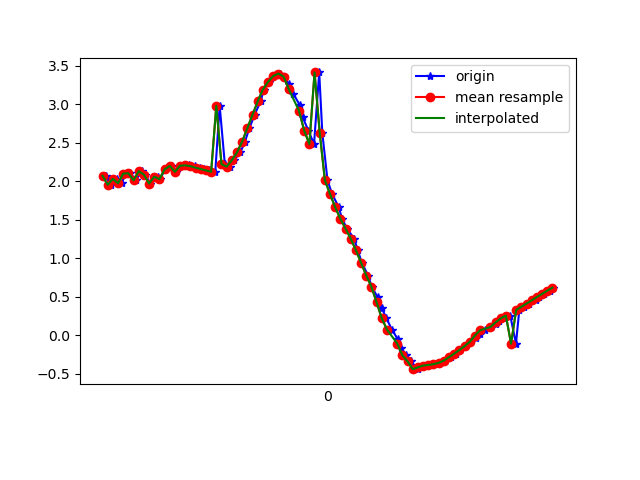

Data behind this chart, as committed beside it:
1617762006701, 457643343422844, 2.0759187, -1.8002145, 9.406902
1617762006712, 457643362653614, 2.07, -1.785, 9.411
1617762006732, 457643381884384, 1.957, -1.811, 9.43
1617762006754, 457643401115154, 2.032, -1.796, 9.417
1617762006774, 457643420345924, 1.976, -1.815, 9.426
1617762006789, 457643439576694, 2.101, -1.829, 9.396
1617762006808, 457643458807464, 2.105, -1.928, 9.375
1617762006829, 457643478038234, 2.013, -2.147, 9.348
1617762006852, 457643497269004, 2.133, -2.449, 9.246
1617762006865, 457643516499774, 2.087, -2.915, 9.121
1617762006884, 457643535730544, 1.972, -3.564, 8.914
1617762006913, 457643554961314, 2.061, -4.254, 8.585
1617762006922, 457643574192084, 2.028, -5.063, 8.142
1617762006942, 457643593422854, 2.156, -5.938, 7.492
1617762006969, 457643612653624, 2.201, -6.67, 6.834
1617762006984, 457643631884394, 2.124, -7.422, 6.037
1617762007006, 457643651115164, 2.202, -8.072, 5.103
1617762007017, 457643670345934, 2.205, -8.571, 4.208
1617762007036, 457643689576704, 2.208, -9.017, 3.141
1617762007059, 457643708807474, 2.197, -9.32, 2.086
1617762007077, 457643728038244, 2.177, -9.503, 0.995
1617762007094, 457643747269014, 2.16, -9.559, -0.07232
1617762007113, 457643766499784, 2.142, -9.506, -1.039
1617762007136, 457643785730554, 2.124, -9.396, -1.802
1617762007153, 457643804961324, 2.981, -9.04, -2.331
1617762007173, 457643824192094, 2.223, -9.187, -2.588
1617762007192, 457643843422864, 2.191, -9.151, -2.738
1617762007208, 457643862653634, 2.274, -9.105, -2.823
1617762007233, 457643881884404, 2.376, -9.073, -2.841
1617762007251, 457643901115174, 2.517, -9.052, -2.788
1617762007268, 457643920345944, 2.691, -9.026, -2.709
1617762007288, 457643939576714, 2.864, -9.019, -2.549
1617762007311, 457643958807484, 3.037, -9.046, -2.232
1617762007324, 457643978038254, 3.192, -9.102, -1.732
1617762007345, 457643997269024, 3.291, -9.154, -1.19
1617762007364, 457644016632465, 3.367, -9.184, -0.6023
1617762007386, 457644035863235, 3.4, -9.191, 0.03318
1617762007401, 457644055094005, 3.361, -9.177, 0.7317
1617762007420, 457644074324775, 3.263, -9.119, 1.496
1617762007438, 457644093555545, 3.135, -8.989, 2.325
1617762007462, 457644112786315, 2.996, -8.819, 3.048
1617762007474, 457644132017085, 2.833, -8.645, 3.643
1617762007496, 457644151247855, 2.659, -8.45, 4.192
1617762007518, 457644170478625, 2.485, -8.221, 4.72
1617762007538, 457644189709395, 3.414, -7.366, 5.489
1617762007550, 457644208940165, 2.629, -7.534, 5.69
1617762007570, 457644228170935, 2.014, -7.46, 6.027
1617762007588, 457644247401705, 1.835, -7.195, 6.396
1617762007614, 457644266632475, 1.664, -7.005, 6.649
1617762007626, 457644285863245, 1.513, -6.887, 6.806
1617762007646, 457644305094015, 1.386, -6.767, 6.952
1617762007673, 457644324324785, 1.256, -6.549, 7.182
1617762007687, 457644343555555, 1.107, -6.199, 7.509
1617762007703, 457644362786325, 0.9428, -5.817, 7.831
1617762007727, 457644382017095, 0.7779, -5.53, 8.053
1617762007741, 457644401247865, 0.6319, -5.422, 8.139
1617762007764, 457644420478635, 0.4965, -5.375, 8.179
1617762007779, 457644439709405, 0.3618, -5.187, 8.307
1617762007798, 457644458940175, 0.2222, -4.792, 8.546
1617762007819, 457644478170945, 0.07679, -4.287, 8.812
1617762007842, 457644497401715, -0.04973, -3.822, 9.024
... 32 more rows
